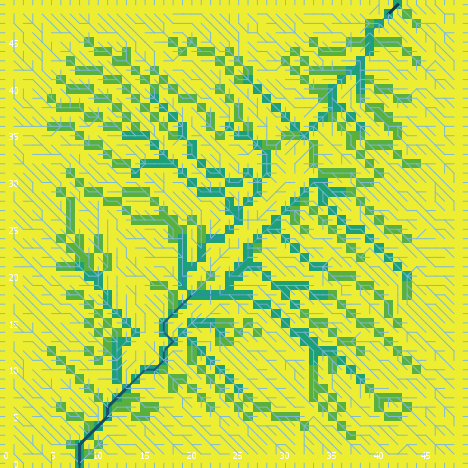

Values plotted in this chart, from the file beside it:
export-world data (NetLogo 6.0.4)
land_05_withInitialEcologicalCommunity.n…
05/26/2020 11:33:05:809 +0100
RANDOM STATE
0 0 -1727483681 264 0.19920370587589165 …
GLOBALS
min-pxcor, max-pxcor, min-pycor, max-pycor, perspective, subject, nextIndex, directed-links, ticks, display-mode, ecol_brushfrequencyinflection, ecol_brushfrequencyrate, ecol_grassfrequencyinflection, ecol_grassfrequencyrate, ecol_woodfrequencyinflection, ecol_woodfrequencyrate, elevationdistribution, elev_algorithm-style, elev_featureanglerange, elev_inversioniterations, elev_noise, elev_numdepressions, elev_numprotuberances, elev_numranges
0, 49, 0, 49, 0, nobody, 2600, "UNDIRECTED", -1, "cover type", 11.38, 0.04875, 4.22, 0.05534, 40.85, 0.02111, [29.540568735452293 28.905254234882 29.1…, "C#", 12.49, 1.69, 1.178, 1, 8, 93
TURTLES
who, color, heading, xcor, ycor, shape, label, label-color, breed, hidden?, size, pen-size, pen-mode, numpoints
0, 95, 321, 38, 46, "default", "", 9.9, {breed flowholders}, true, 1, 1, "up", 
1, 135, 106, 46, 2, "default", "", 9.9, {breed flowholders}, true, 1, 1, "up", 
2, 35, 176, 23, 10, "default", "", 9.9, {breed flowholders}, true, 1, 1, "up", 
3, 75, 296, 13, 34, "default", "", 9.9, {breed flowholders}, true, 1, 1, "up", 
4, 125, 357, 33, 30, "default", "", 9.9, {breed flowholders}, true, 1, 1, "up", 
5, 135, 115, 13, 45, "default", "", 9.9, {breed flowholders}, true, 1, 1, "up", 
6, 97, 270, 0, 21, "line half", "", 9.9, {breed flowholders}, false, 1, 1, "up", 
7, 95, 54, 22, 16, "default", "", 9.9, {breed flowholders}, true, 1, 1, "up", 
8, 115, 43, 41, 27, "default", "", 9.9, {breed flowholders}, true, 1, 1, "up", 
9, 55, 164, 25, 6, "default", "", 9.9, {breed flowholders}, true, 1, 1, "up", 
10, 97, 270, 0, 45, "line half", "", 9.9, {breed flowholders}, false, 1, 1, "up", 
11, 65, 50, 23, 28, "default", "", 9.9, {breed flowholders}, true, 1, 1, "up", 
12, 65, 93, 32, 3, "default", "", 9.9, {breed flowholders}, true, 1, 1, "up", 
13, 5, 96, 32, 11, "default", "", 9.9, {breed flowholders}, true, 1, 1, "up", 
14, 97, 180, 34, 0, "line half", "", 9.9, {breed flowholders}, false, 1, 1, "up", 
15, 97, 270, 0, 33, "line half", "", 9.9, {breed flowholders}, false, 1, 1, "up", 
16, 135, 106, 18, 19, "default", "", 9.9, {breed flowholders}, true, 1, 1, "up", 
17, 55, 298, 17, 46, "default", "", 9.9, {breed flowholders}, true, 1, 1, "up", 
18, 75, 70, 4, 29, "default", "", 9.9, {breed flowholders}, true, 1, 1, "up", 
19, 105, 329, 42, 26, "default", "", 9.9, {breed flowholders}, true, 1, 1, "up", 
20, 95, 69, 40, 5, "default", "", 9.9, {breed flowholders}, true, 1, 1, "up", 
21, 65, 7, 13, 13, "default", "", 9.9, {breed flowholders}, true, 1, 1, "up", 
22, 97, 180, 30, 0, "line half", "", 9.9, {breed flowholders}, false, 1, 1, "up", 
23, 5, 314, 2, 46, "default", "", 9.9, {breed flowholders}, true, 1, 1, "up", 
24, 105, 171, 33, 28, "default", "", 9.9, {breed flowholders}, true, 1, 1, "up", 
25, 75, 81, 36, 48, "default", "", 9.9, {breed flowholders}, true, 1, 1, "up", 
26, 15, 214, 11, 32, "default", "", 9.9, {breed flowholders}, true, 1, 1, "up", 
27, 25, 112, 41, 34, "default", "", 9.9, {breed flowholders}, true, 1, 1, "up", 
28, 105, 39, 9, 18, "default", "", 9.9, {breed flowholders}, true, 1, 1, "up", 
29, 105, 171, 48, 36, "default", "", 9.9, {breed flowholders}, true, 1, 1, "up", 
30, 115, 114, 36, 37, "default", "", 9.9, {breed flowholders}, true, 1, 1, "up", 
31, 135, 154, 44, 26, "default", "", 9.9, {breed flowholders}, true, 1, 1, "up", 
32, 55, 140, 33, 32, "default", "", 9.9, {breed flowholders}, true, 1, 1, "up", 
33, 105, 251, 26, 11, "default", "", 9.9, {breed flowholders}, true, 1, 1, "up", 
34, 85, 357, 15, 22, "default", "", 9.9, {breed flowholders}, true, 1, 1, "up", 
35, 97, 180, 25, 0, "line half", "", 9.9, {breed flowholders}, false, 1, 1, "up", 
36, 35, 281, 15, 12, "default", "", 9.9, {breed flowholders}, true, 1, 1, "up", 
37, 65, 76, 39, 25, "default", "", 9.9, {breed flowholders}, true, 1, 1, "up", 
38, 65, 190, 33, 33, "default", "", 9.9, {breed flowholders}, true, 1, 1, "up", 
39, 35, 332, 19, 47, "default", "", 9.9, {breed flowholders}, true, 1, 1, "up", 
40, 95, 42, 42, 6, "default", "", 9.9, {breed flowholders}, true, 1, 1, "up", 
41, 97, 90, 49, 8, "line half", "", 9.9, {breed flowholders}, false, 1, 1, "up", 
42, 115, 40, 32, 43, "default", "", 9.9, {breed flowholders}, true, 1, 1, "up", 
43, 15, 84, 7, 15, "default", "", 9.9, {breed flowholders}, true, 1, 1, "up", 
44, 25, 48, 6, 23, "default", "", 9.9, {breed flowholders}, true, 1, 1, "up", 
45, 125, 218, 26, 19, "default", "", 9.9, {breed flowholders}, true, 1, 1, "up", 
46, 85, 73, 33, 16, "default", "", 9.9, {breed flowholders}, true, 1, 1, "up", 
47, 45, 258, 48, 14, "default", "", 9.9, {breed flowholders}, true, 1, 1, "up", 
48, 45, 117, 40, 26, "default", "", 9.9, {breed flowholders}, true, 1, 1, "up", 
49, 95, 85, 37, 39, "default", "", 9.9, {breed flowholders}, true, 1, 1, "up", 
50, 75, 338, 31, 17, "default", "", 9.9, {breed flowholders}, true, 1, 1, "up", 
... 11,289 more rows
